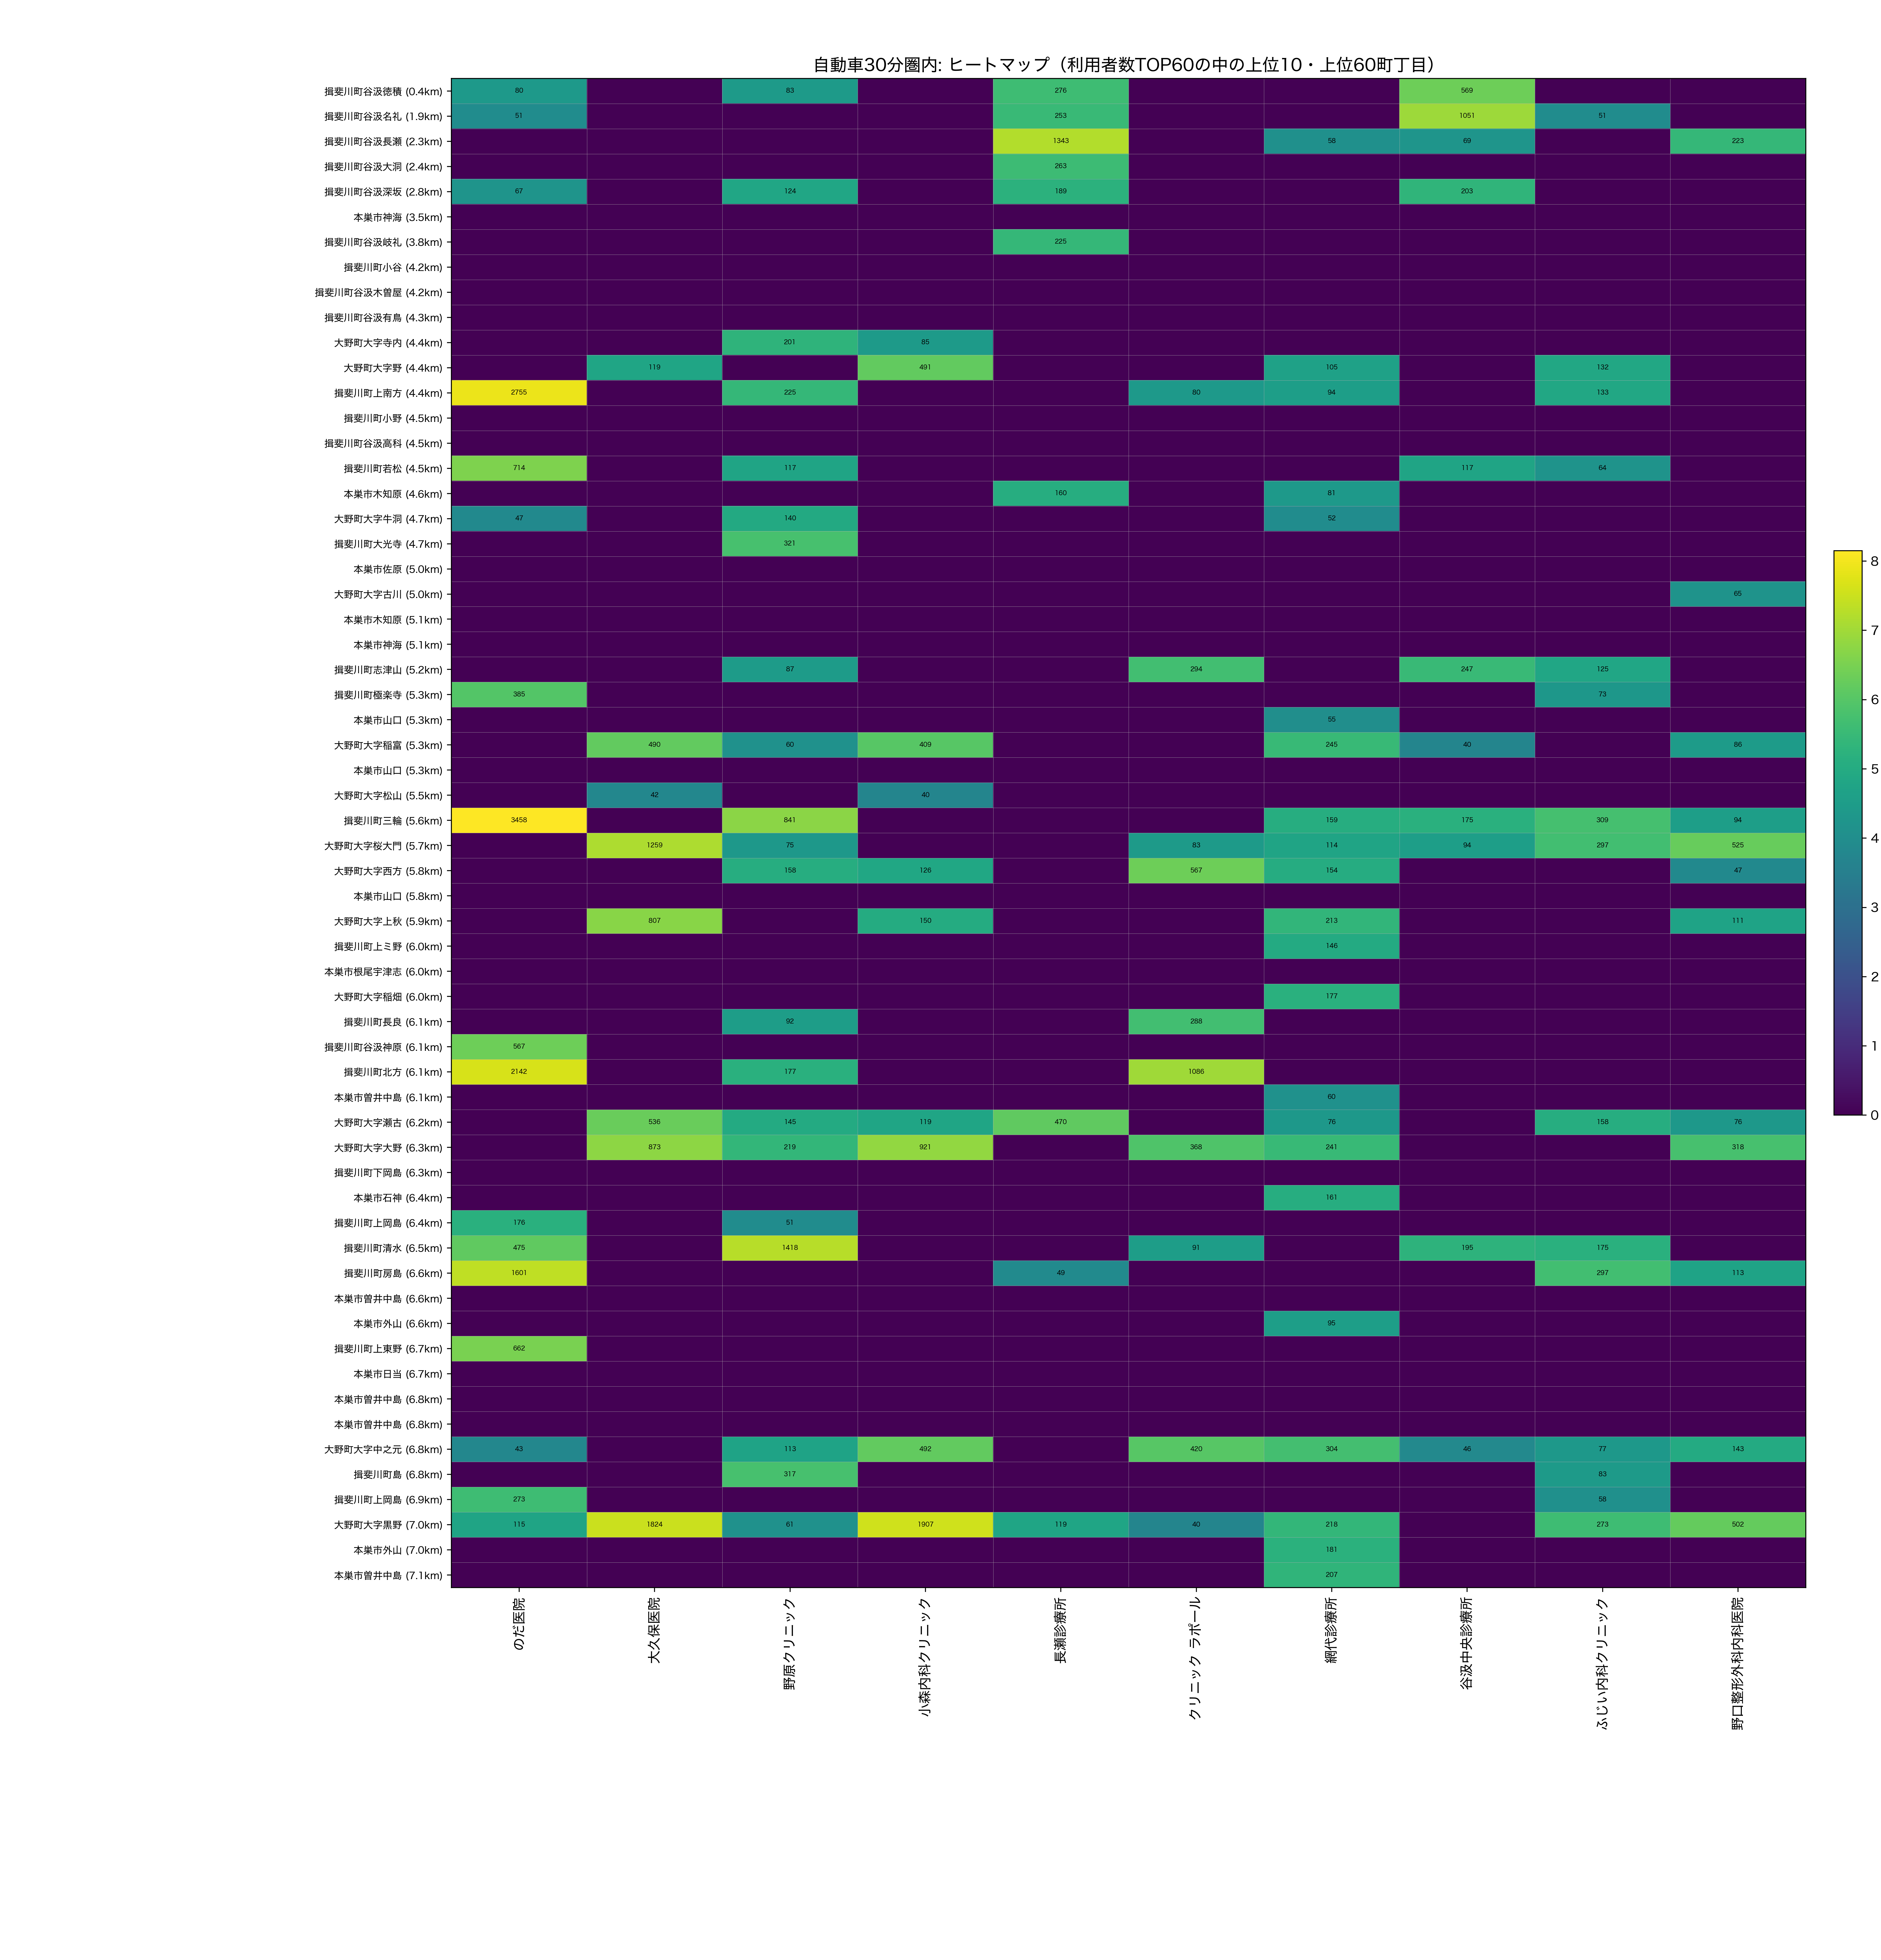

The file beside this chart, header and first rows:
town_name_show, dist_km, のだ医院, 大久保医院, 野原クリニック, 小森内科クリニック, 長瀬診療所, クリニック ラポール, 網代診療所, 谷汲中央診療所, ふじい内科クリニック, 野口整形外科内科医院
揖斐川町谷汲徳積, 0.4054, 80.0, 0.0, 83.0, 0.0, 276.0, 0.0, 0.0, 569.0, 0.0, 0.0
揖斐川町谷汲名礼, 1.903, 51.0, 0.0, 0.0, 0.0, 253.0, 0.0, 0.0, 1051, 51.0, 0.0
揖斐川町谷汲長瀬, 2.276, 0.0, 0.0, 0.0, 0.0, 1343, 0.0, 58.0, 69.0, 0.0, 223.0
揖斐川町谷汲大洞, 2.432, 0.0, 0.0, 0.0, 0.0, 263.0, 0.0, 0.0, 0.0, 0.0, 0.0
揖斐川町谷汲深坂, 2.78, 67.0, 0.0, 124.0, 0.0, 189.0, 0.0, 0.0, 203.0, 0.0, 0.0
本巣市神海, 3.451, 0.0, 0.0, 0.0, 0.0, 0.0, 0.0, 0.0, 0.0, 0.0, 0.0
揖斐川町谷汲岐礼, 3.758, 0.0, 0.0, 0.0, 0.0, 225.0, 0.0, 0.0, 0.0, 0.0, 0.0
揖斐川町小谷, 4.16, 0.0, 0.0, 0.0, 0.0, 0.0, 0.0, 0.0, 0.0, 0.0, 0.0
揖斐川町谷汲木曽屋, 4.2, 0.0, 0.0, 0.0, 0.0, 0.0, 0.0, 0.0, 0.0, 0.0, 0.0
揖斐川町谷汲有鳥, 4.264, 0.0, 0.0, 0.0, 0.0, 0.0, 0.0, 0.0, 0.0, 0.0, 0.0
大野町大字寺内, 4.356, 0.0, 0.0, 201.0, 85.0, 0.0, 0.0, 0.0, 0.0, 0.0, 0.0
大野町大字野, 4.364, 0.0, 119.0, 0.0, 491.0, 0.0, 0.0, 105.0, 0.0, 132.0, 0.0
揖斐川町上南方, 4.426, 2755, 0.0, 225.0, 0.0, 0.0, 80.0, 94.0, 0.0, 133.0, 0.0
揖斐川町小野, 4.465, 0.0, 0.0, 0.0, 0.0, 0.0, 0.0, 0.0, 0.0, 0.0, 0.0
揖斐川町谷汲高科, 4.477, 0.0, 0.0, 0.0, 0.0, 0.0, 0.0, 0.0, 0.0, 0.0, 0.0
揖斐川町若松, 4.495, 714.0, 0.0, 117.0, 0.0, 0.0, 0.0, 0.0, 117.0, 64.0, 0.0
本巣市木知原, 4.626, 0.0, 0.0, 0.0, 0.0, 160.0, 0.0, 81.0, 0.0, 0.0, 0.0
大野町大字牛洞, 4.684, 47.0, 0.0, 140.0, 0.0, 0.0, 0.0, 52.0, 0.0, 0.0, 0.0
揖斐川町大光寺, 4.705, 0.0, 0.0, 321.0, 0.0, 0.0, 0.0, 0.0, 0.0, 0.0, 0.0
本巣市佐原, 4.982, 0.0, 0.0, 0.0, 0.0, 0.0, 0.0, 0.0, 0.0, 0.0, 0.0
大野町大字古川, 5.042, 0.0, 0.0, 0.0, 0.0, 0.0, 0.0, 0.0, 0.0, 0.0, 65.0
本巣市木知原, 5.056, 0.0, 0.0, 0.0, 0.0, 0.0, 0.0, 0.0, 0.0, 0.0, 0.0
本巣市神海, 5.096, 0.0, 0.0, 0.0, 0.0, 0.0, 0.0, 0.0, 0.0, 0.0, 0.0
揖斐川町志津山, 5.201, 0.0, 0.0, 87.0, 0.0, 0.0, 294.0, 0.0, 247.0, 125.0, 0.0
揖斐川町極楽寺, 5.294, 385.0, 0.0, 0.0, 0.0, 0.0, 0.0, 0.0, 0.0, 73.0, 0.0
本巣市山口, 5.302, 0.0, 0.0, 0.0, 0.0, 0.0, 0.0, 55.0, 0.0, 0.0, 0.0
大野町大字稲富, 5.305, 0.0, 490.0, 60.0, 409.0, 0.0, 0.0, 245.0, 40.0, 0.0, 86.0
本巣市山口, 5.349, 0.0, 0.0, 0.0, 0.0, 0.0, 0.0, 0.0, 0.0, 0.0, 0.0
大野町大字松山, 5.543, 0.0, 42.0, 0.0, 40.0, 0.0, 0.0, 0.0, 0.0, 0.0, 0.0
揖斐川町三輪, 5.568, 3458, 0.0, 841.0, 0.0, 0.0, 0.0, 159.0, 175.0, 309.0, 94.0
大野町大字桜大門, 5.722, 0.0, 1259, 75.0, 0.0, 0.0, 83.0, 114.0, 94.0, 297.0, 525.0
大野町大字西方, 5.756, 0.0, 0.0, 158.0, 126.0, 0.0, 567.0, 154.0, 0.0, 0.0, 47.0
本巣市山口, 5.798, 0.0, 0.0, 0.0, 0.0, 0.0, 0.0, 0.0, 0.0, 0.0, 0.0
大野町大字上秋, 5.946, 0.0, 807.0, 0.0, 150.0, 0.0, 0.0, 213.0, 0.0, 0.0, 111.0
揖斐川町上ミ野, 5.987, 0.0, 0.0, 0.0, 0.0, 0.0, 0.0, 146.0, 0.0, 0.0, 0.0
本巣市根尾宇津志, 5.99, 0.0, 0.0, 0.0, 0.0, 0.0, 0.0, 0.0, 0.0, 0.0, 0.0
大野町大字稲畑, 6.037, 0.0, 0.0, 0.0, 0.0, 0.0, 0.0, 177.0, 0.0, 0.0, 0.0
揖斐川町長良, 6.051, 0.0, 0.0, 92.0, 0.0, 0.0, 288.0, 0.0, 0.0, 0.0, 0.0
揖斐川町谷汲神原, 6.077, 567.0, 0.0, 0.0, 0.0, 0.0, 0.0, 0.0, 0.0, 0.0, 0.0
揖斐川町北方, 6.08, 2142, 0.0, 177.0, 0.0, 0.0, 1086, 0.0, 0.0, 0.0, 0.0
本巣市曽井中島, 6.121, 0.0, 0.0, 0.0, 0.0, 0.0, 0.0, 60.0, 0.0, 0.0, 0.0
大野町大字瀬古, 6.164, 0.0, 536.0, 145.0, 119.0, 470.0, 0.0, 76.0, 0.0, 158.0, 76.0
大野町大字大野, 6.342, 0.0, 873.0, 219.0, 921.0, 0.0, 368.0, 241.0, 0.0, 0.0, 318.0
揖斐川町下岡島, 6.346, 0.0, 0.0, 0.0, 0.0, 0.0, 0.0, 0.0, 0.0, 0.0, 0.0
本巣市石神, 6.378, 0.0, 0.0, 0.0, 0.0, 0.0, 0.0, 161.0, 0.0, 0.0, 0.0
揖斐川町上岡島, 6.405, 176.0, 0.0, 51.0, 0.0, 0.0, 0.0, 0.0, 0.0, 0.0, 0.0
揖斐川町清水, 6.454, 475.0, 0.0, 1418, 0.0, 0.0, 91.0, 0.0, 195.0, 175.0, 0.0
揖斐川町房島, 6.56, 1601, 0.0, 0.0, 0.0, 49.0, 0.0, 0.0, 0.0, 297.0, 113.0
本巣市曽井中島, 6.634, 0.0, 0.0, 0.0, 0.0, 0.0, 0.0, 0.0, 0.0, 0.0, 0.0
本巣市外山, 6.648, 0.0, 0.0, 0.0, 0.0, 0.0, 0.0, 95.0, 0.0, 0.0, 0.0
揖斐川町上東野, 6.653, 662.0, 0.0, 0.0, 0.0, 0.0, 0.0, 0.0, 0.0, 0.0, 0.0
本巣市日当, 6.748, 0.0, 0.0, 0.0, 0.0, 0.0, 0.0, 0.0, 0.0, 0.0, 0.0
本巣市曽井中島, 6.751, 0.0, 0.0, 0.0, 0.0, 0.0, 0.0, 0.0, 0.0, 0.0, 0.0
本巣市曽井中島, 6.791, 0.0, 0.0, 0.0, 0.0, 0.0, 0.0, 0.0, 0.0, 0.0, 0.0
大野町大字中之元, 6.814, 43.0, 0.0, 113.0, 492.0, 0.0, 420.0, 304.0, 46.0, 77.0, 143.0
揖斐川町島, 6.85, 0.0, 0.0, 317.0, 0.0, 0.0, 0.0, 0.0, 0.0, 83.0, 0.0
揖斐川町上岡島, 6.856, 273.0, 0.0, 0.0, 0.0, 0.0, 0.0, 0.0, 0.0, 58.0, 0.0
大野町大字黒野, 6.995, 115.0, 1824, 61.0, 1907, 119.0, 40.0, 218.0, 0.0, 273.0, 502.0
本巣市外山, 7.043, 0.0, 0.0, 0.0, 0.0, 0.0, 0.0, 181.0, 0.0, 0.0, 0.0
本巣市曽井中島, 7.052, 0.0, 0.0, 0.0, 0.0, 0.0, 0.0, 207.0, 0.0, 0.0, 0.0
